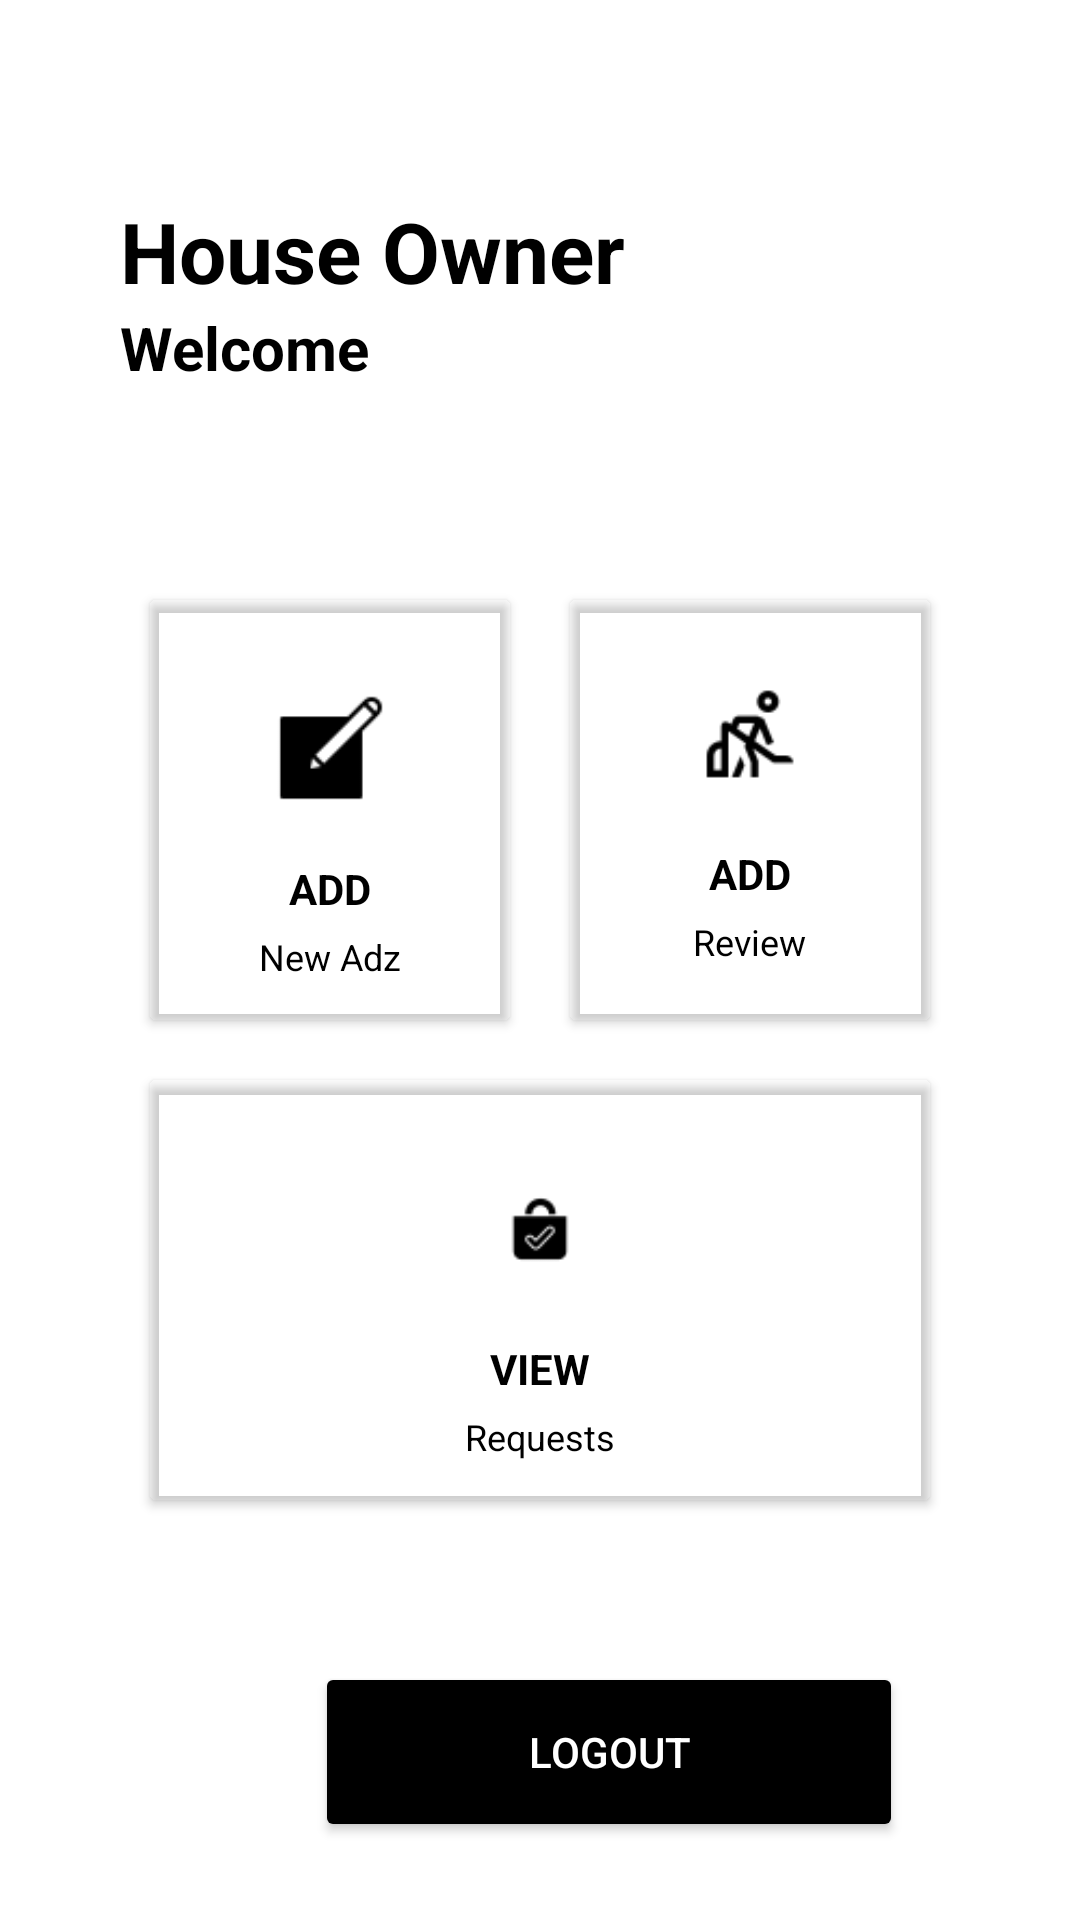

The Android layout XML behind this screen, and the referenced resources:
<!-- AndroidManifest.xml: application theme Theme.Tidy -->
<!-- res/layout/activity_house_owner_menu.xml -->
<?xml version="1.0" encoding="utf-8"?>
<androidx.constraintlayout.widget.ConstraintLayout xmlns:android="http://schemas.android.com/apk/res/android"
    xmlns:app="http://schemas.android.com/apk/res-auto"
    xmlns:tools="http://schemas.android.com/tools"
    android:layout_width="match_parent"
    android:layout_height="match_parent"
    android:background="@drawable/custom_button"
    tools:context=".houseOwner_Menu">

    <TextView
        android:id="@+id/textView4"
        android:layout_height="wrap_content"
        android:layout_width="wrap_content"
        android:layout_marginStart="40dp"
        android:layout_marginTop="65dp"
        android:text="House Owner"
        android:textColor="@color/black"
        android:textSize="28sp"
        android:textStyle="bold"
        app:layout_constraintStart_toStartOf="parent"
        app:layout_constraintTop_toTopOf="parent" />

    <TextView
        android:id="@+id/textView5"
        android:layout_width="wrap_content"
        android:layout_height="wrap_content"
        android:layout_marginStart="40dp"
        android:text="Welcome"
        android:textColor="@color/black"
        android:textSize="20sp"
        android:textStyle="bold"
        app:layout_constraintStart_toStartOf="parent"
        app:layout_constraintTop_toBottomOf="@+id/textView4" />


    <LinearLayout
        android:layout_width="match_parent"
        android:layout_height="match_parent"
        android:orientation="vertical"
        android:padding="10dp"
        app:layout_constraintBottom_toBottomOf="parent"
        app:layout_constraintEnd_toEndOf="parent"
        app:layout_constraintStart_toStartOf="parent"
        app:layout_constraintTop_toTopOf="parent">

        <LinearLayout
            android:layout_width="match_parent"
            android:layout_height="wrap_content"
            android:layout_marginTop="180dp"
            android:clipToPadding="false"
            android:gravity="center"
            android:orientation="horizontal">

            <androidx.cardview.widget.CardView
                android:id="@+id/addAdz"
                android:layout_width="120dp"
                android:layout_height="140dp"
                android:layout_margin="10dp"
                android:backgroundTint="#00000000"
                android:clickable="true"
                android:focusable="true">

                <LinearLayout
                    android:layout_width="match_parent"
                    android:layout_height="match_parent"
                    android:gravity="center"
                    android:orientation="vertical">

                    <ImageView
                        android:layout_width="64dp"
                        android:layout_height="64dp"
                        android:layout_marginTop="10dp"
                        android:padding="14dp"
                        android:src="@drawable/add"
                        app:tint="#000000" />

                    <TextView
                        android:layout_width="wrap_content"
                        android:layout_height="wrap_content"
                        android:layout_marginTop="5dp"
                        android:text="ADD"
                        android:textColor="@color/black"
                        android:textStyle="bold" />

                    <View
                        android:layout_width="match_parent"
                        android:layout_height="0dp"
                        android:background="@color/black" />

                    <TextView
                        android:layout_width="wrap_content"
                        android:layout_height="wrap_content"
                        android:gravity="center"
                        android:padding="5dp"
                        android:text="New Adz"
                        android:textColor="@color/black"
                        android:textSize="12sp" />

                </LinearLayout>

            </androidx.cardview.widget.CardView>

            <androidx.cardview.widget.CardView
                android:id="@+id/cleaners"
                android:layout_width="120dp"
                android:layout_height="140dp"
                android:layout_margin="10dp"
                android:backgroundTint="#00000000"
                android:clickable="true"
                android:focusable="true">

                <LinearLayout
                    android:layout_width="match_parent"
                    android:layout_height="match_parent"
                    android:gravity="center"
                    android:orientation="vertical">

                    <ImageView
                        android:layout_width="64dp"
                        android:layout_height="64dp"
                        android:padding="14dp"
                        android:src="@drawable/view_menu"
                        app:tint="@color/black" />


                    <TextView
                        android:layout_width="wrap_content"
                        android:layout_height="wrap_content"
                        android:layout_marginTop="5dp"
                        android:text="ADD"
                        android:textColor="@color/black"
                        android:textStyle="bold" />

                    <View
                        android:layout_width="match_parent"
                        android:layout_height="0dp"
                        android:background="@color/black" />

                    <TextView
                        android:layout_width="wrap_content"
                        android:layout_height="wrap_content"
                        android:gravity="center"
                        android:padding="5dp"
                        android:text="Review"
                        android:textColor="@color/black"
                        android:textSize="12sp" />

                </LinearLayout>

            </androidx.cardview.widget.CardView>

        </LinearLayout>

        <LinearLayout
            android:layout_width="match_parent"
            android:layout_height="wrap_content"
            android:clipToPadding="false"
            android:gravity="center"
            android:orientation="horizontal">

            <androidx.cardview.widget.CardView
                android:id="@+id/request"
                android:layout_width="260dp"
                android:layout_height="140dp"
                android:layout_margin="10dp"
                android:backgroundTint="#00000000"
                android:clickable="true"
                android:focusable="true">

                <LinearLayout
                    android:layout_width="match_parent"
                    android:layout_height="match_parent"
                    android:gravity="center"
                    android:orientation="vertical">

                    <ImageView
                        android:layout_width="64dp"
                        android:layout_height="64dp"
                        android:layout_marginTop="10dp"
                        android:padding="14dp"
                        android:src="@drawable/requests" />

                    <TextView
                        android:layout_width="wrap_content"
                        android:layout_height="wrap_content"
                        android:layout_marginTop="5dp"
                        android:text="VIEW"
                        android:textColor="@color/black"
                        android:textStyle="bold" />

                    <View
                        android:layout_width="match_parent"
                        android:layout_height="0dp"
                        android:background="@color/black" />

                    <TextView
                        android:layout_width="wrap_content"
                        android:layout_height="wrap_content"
                        android:gravity="center"
                        android:padding="5dp"
                        android:text="Requests"
                        android:textColor="@color/black"
                        android:textSize="12sp" />

                </LinearLayout>

            </androidx.cardview.widget.CardView>

        </LinearLayout>

        <Button
            android:id="@+id/Login"
            android:layout_width="196dp"
            android:layout_height="60dp"
            android:layout_marginTop="44dp"
            android:layout_marginLeft="95dp"
            android:backgroundTint="@color/black"
            android:text="LOGOUT"
            android:textColor="@color/white"
            android:onClick="logout_houseOwner"
            app:cornerRadius="10dp"
            app:layout_constraintEnd_toEndOf="parent"
            app:layout_constraintHorizontal_bias="0.497"
            app:layout_constraintStart_toStartOf="parent"
            app:layout_constraintTop_toBottomOf="@+id/password" />

    </LinearLayout>

</androidx.constraintlayout.widget.ConstraintLayout>
<!-- resources referenced by this layout -->
<resources>
  <!-- drawable add: png bitmap (drawable, 539 bytes) -->
  <!-- drawable requests: png bitmap (drawable, 649 bytes) -->
  <!-- drawable view_menu: png bitmap (drawable, 930 bytes) -->
  <style name="Theme.Tidy" parent="Theme.MaterialComponents.DayNight.DarkActionBar">
          
          <item name="colorPrimary">@color/purple_500</item>
          <item name="colorPrimaryVariant">@color/purple_700</item>
          <item name="colorOnPrimary">@color/white</item>
          
          <item name="colorSecondary">@color/black</item>
          <item name="colorSecondaryVariant">@color/teal_700</item>
          <item name="colorOnSecondary">@color/black</item>
          
          <item name="android:statusBarColor" tools:targetApi="l">?attr/colorPrimaryVariant</item>
          
      </style>
  <!-- not gathered from this repository: default colours our renderer supplied (Android Studio template values) -->
  <color name="purple_500">#FF6200EE</color>
  <color name="purple_700">#FF3700B3</color>
  <color name="teal_700">#FF018786</color>
  <color name="black">#FF000000</color>
  <color name="white">#FFFFFFFF</color>
</resources>
